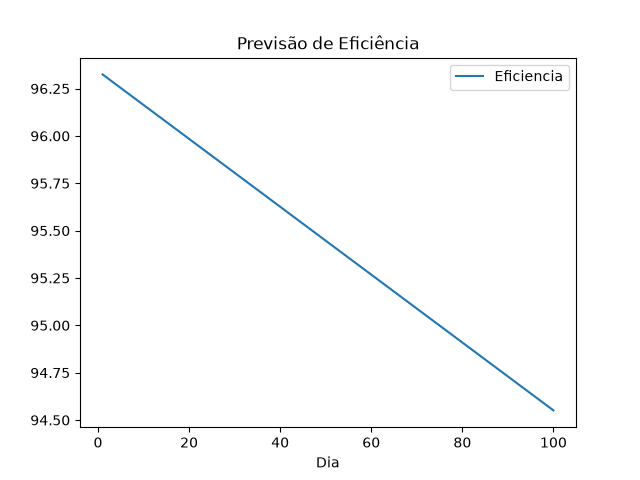

The file beside this chart, header and first rows:
Dia, Eficiencia
1, 96.32
2, 96.31
3, 96.29
4, 96.27
5, 96.25
6, 96.24
7, 96.22
8, 96.2
9, 96.18
10, 96.16
11, 96.15
12, 96.13
13, 96.11
14, 96.09
15, 96.07
16, 96.06
17, 96.04
18, 96.02
19, 96
20, 95.98
21, 95.97
22, 95.95
23, 95.93
24, 95.91
25, 95.89
26, 95.88
27, 95.86
28, 95.84
29, 95.82
30, 95.81
31, 95.79
32, 95.77
33, 95.75
34, 95.73
35, 95.72
36, 95.7
37, 95.68
38, 95.66
39, 95.64
40, 95.63
41, 95.61
42, 95.59
43, 95.57
44, 95.55
45, 95.54
46, 95.52
47, 95.5
48, 95.48
49, 95.46
50, 95.45
51, 95.43
52, 95.41
53, 95.39
54, 95.38
55, 95.36
56, 95.34
57, 95.32
58, 95.3
59, 95.29
60, 95.27
... 40 more rows
